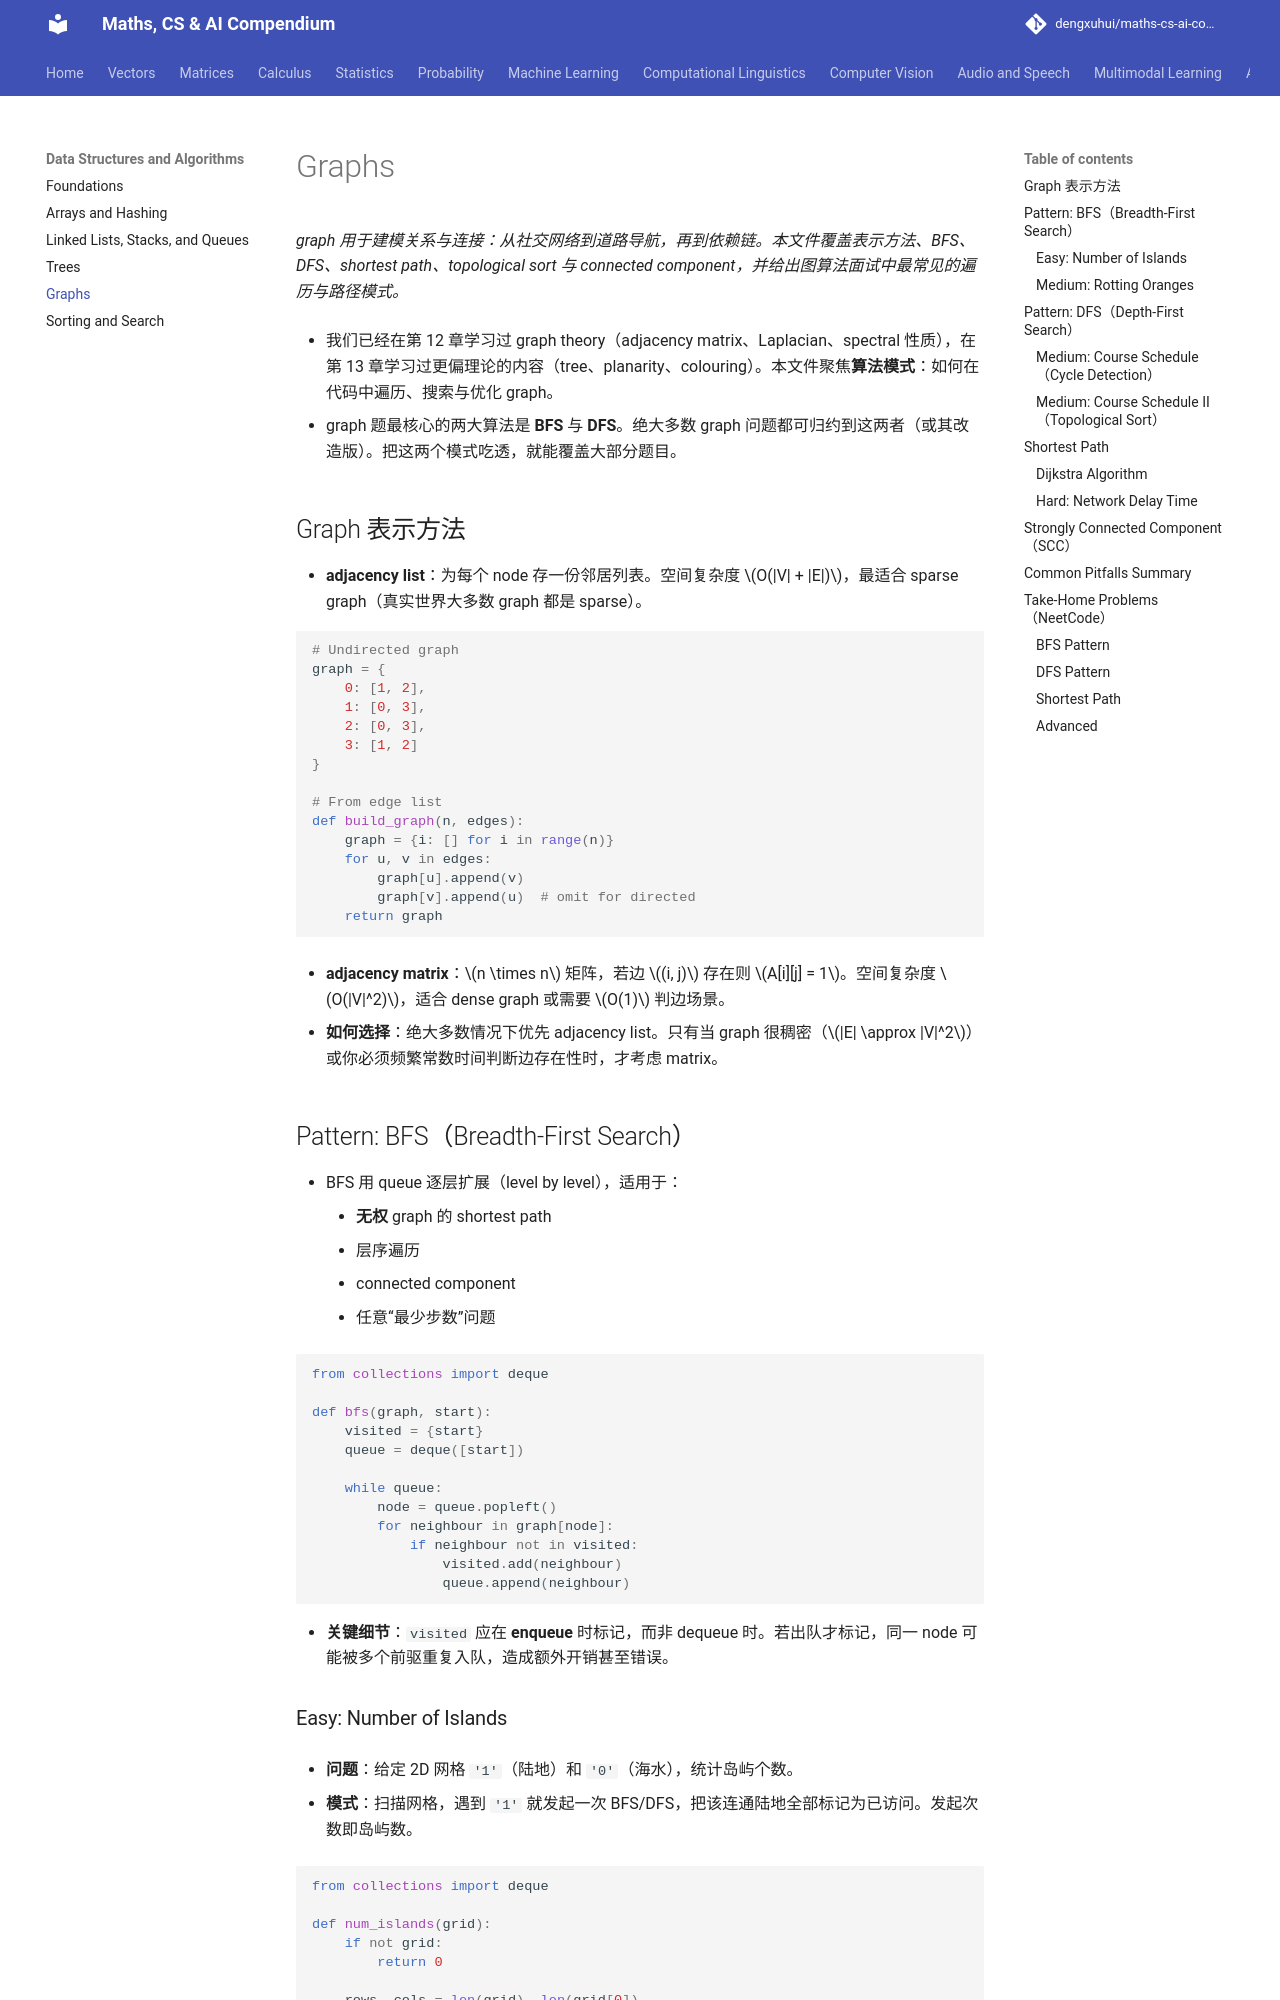

repository: dengxuhui/maths-cs-ai-compendium_CN · page: chapter 14: data structures and algorithms/04. graphs/index.html · generator: mkdocs

# Graphs

*graph 用于建模关系与连接：从社交网络到道路导航，再到依赖链。本文件覆盖表示方法、BFS、DFS、shortest path、topological sort 与 connected component，并给出图算法面试中最常见的遍历与路径模式。*

- 我们已经在第 12 章学习过 graph theory（adjacency matrix、Laplacian、spectral 性质），在第 13 章学习过更偏理论的内容（tree、planarity、colouring）。本文件聚焦**算法模式**：如何在代码中遍历、搜索与优化 graph。

- graph 题最核心的两大算法是 **BFS** 与 **DFS**。绝大多数 graph 问题都可归约到这两者（或其改造版）。把这两个模式吃透，就能覆盖大部分题目。

## Graph 表示方法

- **adjacency list**：为每个 node 存一份邻居列表。空间复杂度 $O(|V| + |E|)$，最适合 sparse graph（真实世界大多数 graph 都是 sparse）。

```python
# Undirected graph
graph = {
    0: [1, 2],
    1: [0, 3],
    2: [0, 3],
    3: [1, 2]
}

# From edge list
def build_graph(n, edges):
    graph = {i: [] for i in range(n)}
    for u, v in edges:
        graph[u].append(v)
        graph[v].append(u)  # omit for directed
    return graph
```

- **adjacency matrix**：$n \times n$ 矩阵，若边 $(i, j)$ 存在则 $A[i][j] = 1$。空间复杂度 $O(|V|^2)$，适合 dense graph 或需要 $O(1)$ 判边场景。

- **如何选择**：绝大多数情况下优先 adjacency list。只有当 graph 很稠密（$|E| \approx |V|^2$）或你必须频繁常数时间判断边存在性时，才考虑 matrix。

## Pattern: BFS（Breadth-First Search）

- BFS 用 queue 逐层扩展（level by level），适用于：
    - **无权** graph 的 shortest path
    - 层序遍历
    - connected component
    - 任意“最少步数”问题

```python
from collections import deque

def bfs(graph, start):
    visited = {start}
    queue = deque([start])

    while queue:
        node = queue.popleft()
        for neighbour in graph[node]:
            if neighbour not in visited:
                visited.add(neighbour)
                queue.append(neighbour)
```

- **关键细节**：`visited` 应在 **enqueue** 时标记，而非 dequeue 时。若出队才标记，同一 node 可能被多个前驱重复入队，造成额外开销甚至错误。
